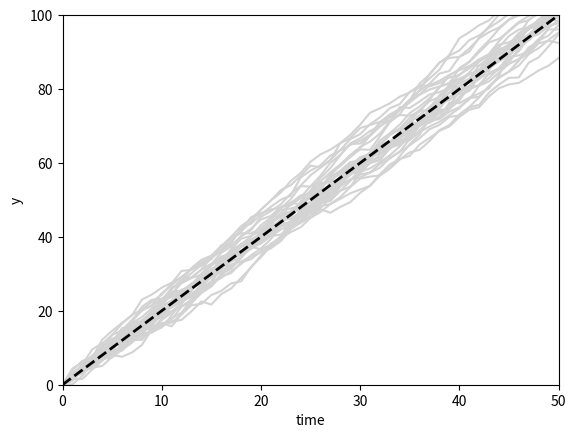

This chart was generated by the following Python code: (Note: this script raises an exception after producing the figure.)
import numpy as np
import scipy.stats as stats
import matplotlib.pyplot as plt

# set the random seed:
np.random.seed(1234567)

# initialize plot:
x_range = np.linspace(0, 50, num=51)
plt.ylim([0, 100])
plt.xlim([0, 50])

# loop over draws:
for r in range(0, 30):
    # i.i.d. standard normal shock:
    e = stats.norm.rvs(0, 1, size=51)

    # set first entry to 0 (gives y_0 = 0):
    e[0] = 0

    # random walk as cumulative sum of shocks plus drift:
    y = np.cumsum(e) + 2 * x_range

    # add line to graph:
    plt.plot(x_range, y, color='lightgrey', linestyle='-')

plt.plot(x_range, 2 * x_range, linewidth=2, linestyle='--', color='black')
plt.ylabel('y')
plt.xlabel('time')
plt.savefig('PyGraphs/Simulate-RandomWalkDrift.pdf')
